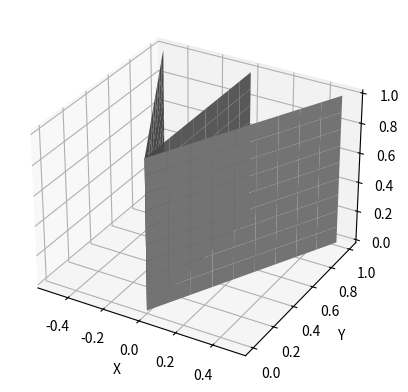

Python code for this plot:
# ext file in command line:
# python3 sample_3d_visualizer.py

# Considering the way that planes are constructed using np.meshgrid,
# I have realized a solution to stitching ajacent planes together in matplotlib
# might by building the planes using equations in polar coods.
#
# These planes will be translated into rectangular coords before being plotted
# inorder to keep the general space in rectangular coords. Because of the
# limited precision of Floating Point numbers, translation from
# (r, 0, z) ~> (x, y, z) will force irrational numebers stored in trigometric
# funtions/pi notation to be tranclated to rational numbers.
#
# This facts is seemily irrevlevent consdering the NumPy engine must
# imput all values into the matplotlib engine using rectangular coords, however,
# this translation will cause coord points to diverge from their true orgin
# (there where problems finding duplicate points beccause of this is the
# Frechet lib).
#
# Once planes exits in general space, their free space can be plotted using
# liniar transformation functions such that (u, v, w) -> (x, y, z) for an
# ellipse (will actually be a polygon) planes cordionding cell plane.

import numpy as np
import matplotlib.pyplot as plt
from mpl_toolkits.mplot3d import Axes3D

ax = plt.subplot(projection='3d')

cell_boundary = np.linspace(0, 1, 10)

y, z = np.meshgrid(cell_boundary, cell_boundary)

x = y * 0
S1 = (x, y, z)

x = y * -0.5
S2 = (x, y, z)

x = y * 0.5
S3 = (x, y, z)

ax.plot_surface(S1[0], S1[1], S1[2], color="lightgray")
ax.plot_surface(S2[0], S2[1], S2[2], color="lightgray")
ax.plot_surface(S3[0], S3[1], S3[2], color="lightgray")

xLabel = ax.set_xlabel('X')
yLabel = ax.set_ylabel('Y')
zLabel = ax.set_zlabel('Z')

plt.show()
